Run: headless pygame with SDL's dummy video driver; simulated clock (each Clock.tick advances the game by its frame time, no real sleeping); random seed 0; keys injected as events and as key.get_pressed() state; no mouse input.
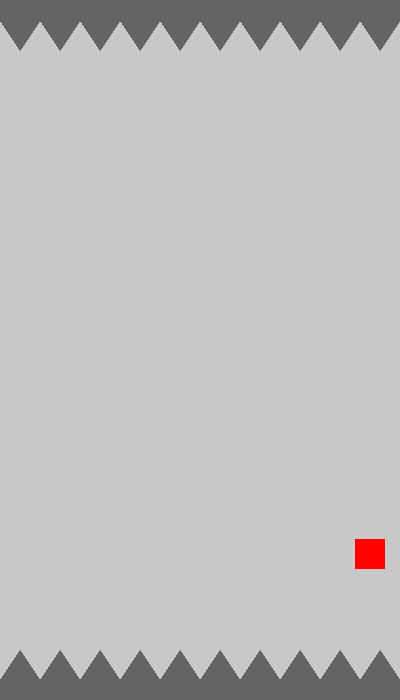
Frame 1 of 4 · flips 1–60 · no input
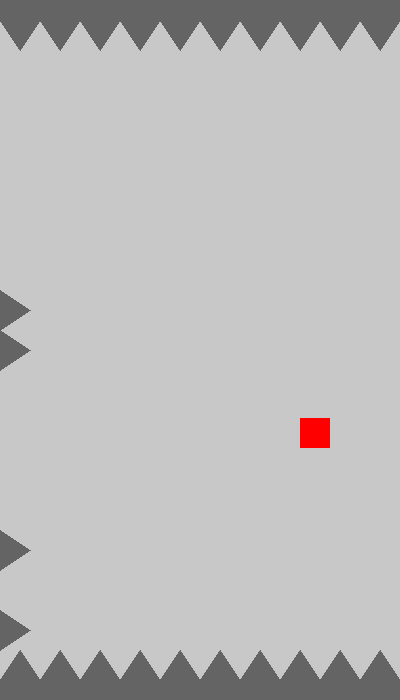
Frame 2 of 4 · flips 61–180 · tapped SPACE, RETURN · held RIGHT (→), D
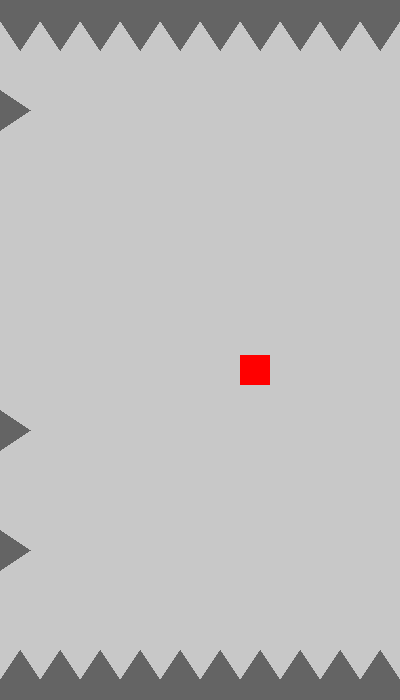
Frame 3 of 4 · flips 181–300 · held DOWN (↓), S
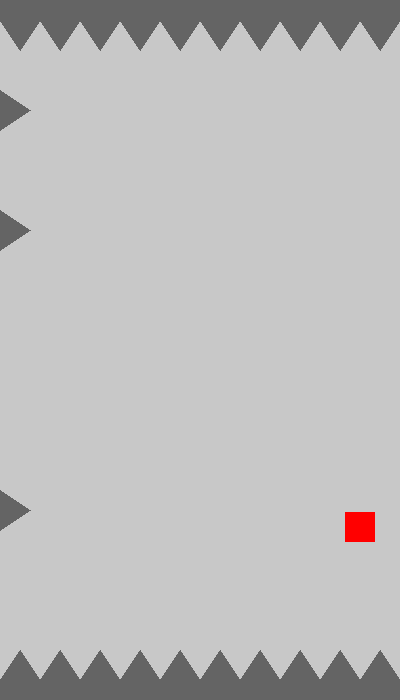
Frame 4 of 4 · flips 301–420 · held LEFT (←), A, UP (↑), W

The pygame program that drew these frames:

import pygame
import random

pygame.init()
font = pygame.font.SysFont(None, 24)

WIDTH = 400
HEIGHT = 700
FPS = 60

# Define Colors 
WHITE = (255, 255, 255)
BLACK = (0, 0, 0)

GRAY1 = (200, 200, 200)
GRAY2 = (100, 100, 100)

RED = (255, 0, 0)

## initialize pygame and create window
pygame.init()
pygame.mixer.init()  ## For sound
screen = pygame.display.set_mode((WIDTH, HEIGHT))
pygame.display.set_caption("Don't touch the spikes - NEAT")
clock = pygame.time.Clock()     ## For syncing the FPS


def draw_environment():
    pygame.draw.rect(screen, GRAY2, [0, 0, WIDTH, 20])
    triangleBase = WIDTH/10
    for i in range(10):
        pygame.draw.polygon(screen, GRAY2, [(i*triangleBase, 20), (i*triangleBase+triangleBase, 20), (i*triangleBase+triangleBase/2, 50)])
    pygame.draw.rect(screen, GRAY2, [0, HEIGHT-20, WIDTH, 20])
    for i in range(10):
        pygame.draw.polygon(screen, GRAY2, [(i*triangleBase, HEIGHT-20), (i*triangleBase+triangleBase, HEIGHT-20), (i*triangleBase+triangleBase/2, HEIGHT-50)])


class Triangle():

    def __init__(self, side, y):
        self.side = side
        self.y = y
    
    def draw(self):
        # img = font.render(str(self.y), True, BLACK)
        if self.side == "left":
            pygame.draw.polygon(screen, GRAY2, [(0, self.y), (0, self.y+40), (30, self.y+20)])
        else :
            pygame.draw.polygon(screen, GRAY2, [(WIDTH, self.y), (WIDTH, self.y+40), (WIDTH-30, self.y+20)])
        # screen.blit(img, (0, self.y))


class Bird(pygame.sprite.Sprite):
    VEL = 5
    GRAVITY = .5
    JUMP_FORCE = 7.5

    def __init__(self):
        # position it on the middle of the screen
        self.x = WIDTH / 2
        self.y = HEIGHT / 2
        self.vel = 0
        self.tick_count = 0
        self.height = self.y
        self.side = "left"
        self.speed = 5
        self.score = 0
        self.triangles=[]
    
    def jump(self):
        self.vel = self.JUMP_FORCE
        self.height = self.y

    def update(self):

        self.speed = 5 + self.score/10

        self.vel -= self.GRAVITY
        self.y -= self.vel
        if self.y <= 50 or self.y >= HEIGHT-50-30:
            self.score = 0
            self.y = HEIGHT/2
            self.x = WIDTH/2 + 30/2
            self.vel = 0
            self.tick_count = 0
            self.side = "left"

        yRange = [i for i in range(50, HEIGHT-50-30, 40)]
        print(yRange)
        
        if self.x <= 0:
            self.side = "left"
            self.score += 1
            print("score = ", self.score)
            self.triangles = [Triangle("right", random.choice(yRange)) for i in range(4)]
        elif self.x >= WIDTH-30:
            self.side = "right"
            self.score += 1
            print("score = ", self.score)
            self.triangles = [Triangle("left", random.choice(yRange)) for i in range(4)]
        
        if self.side == "left":
            self.x += self.speed
        else:
            self.x -= self.speed


    def draw(self):
        pygame.draw.rect(screen, RED, [self.x, self.y, 30, 30])

bird = Bird()
triangle = Triangle("right", 80)


## Game loop
running = True
while running:

    #1 Process input/events
    clock.tick(FPS)     ## will make the loop run at the same speed all the time
    for event in pygame.event.get():        # gets all the events which have occured till now and keeps tab of them.
        ## listening for the the X button at the top
        if event.type == pygame.QUIT:
            running = False
        # if player pressed the space key
        if event.type == pygame.KEYDOWN:
            if event.key == pygame.K_SPACE:
                bird.jump()
    bird.update()


    #3 Draw/render
    screen.fill(GRAY1)
    draw_environment()
    bird.draw()
    for i in bird.triangles :
        i.draw()

    ########################

    ### Your code comes here

    ########################

    ## Done after drawing everything to the screen
    pygame.display.flip()       

pygame.quit()
